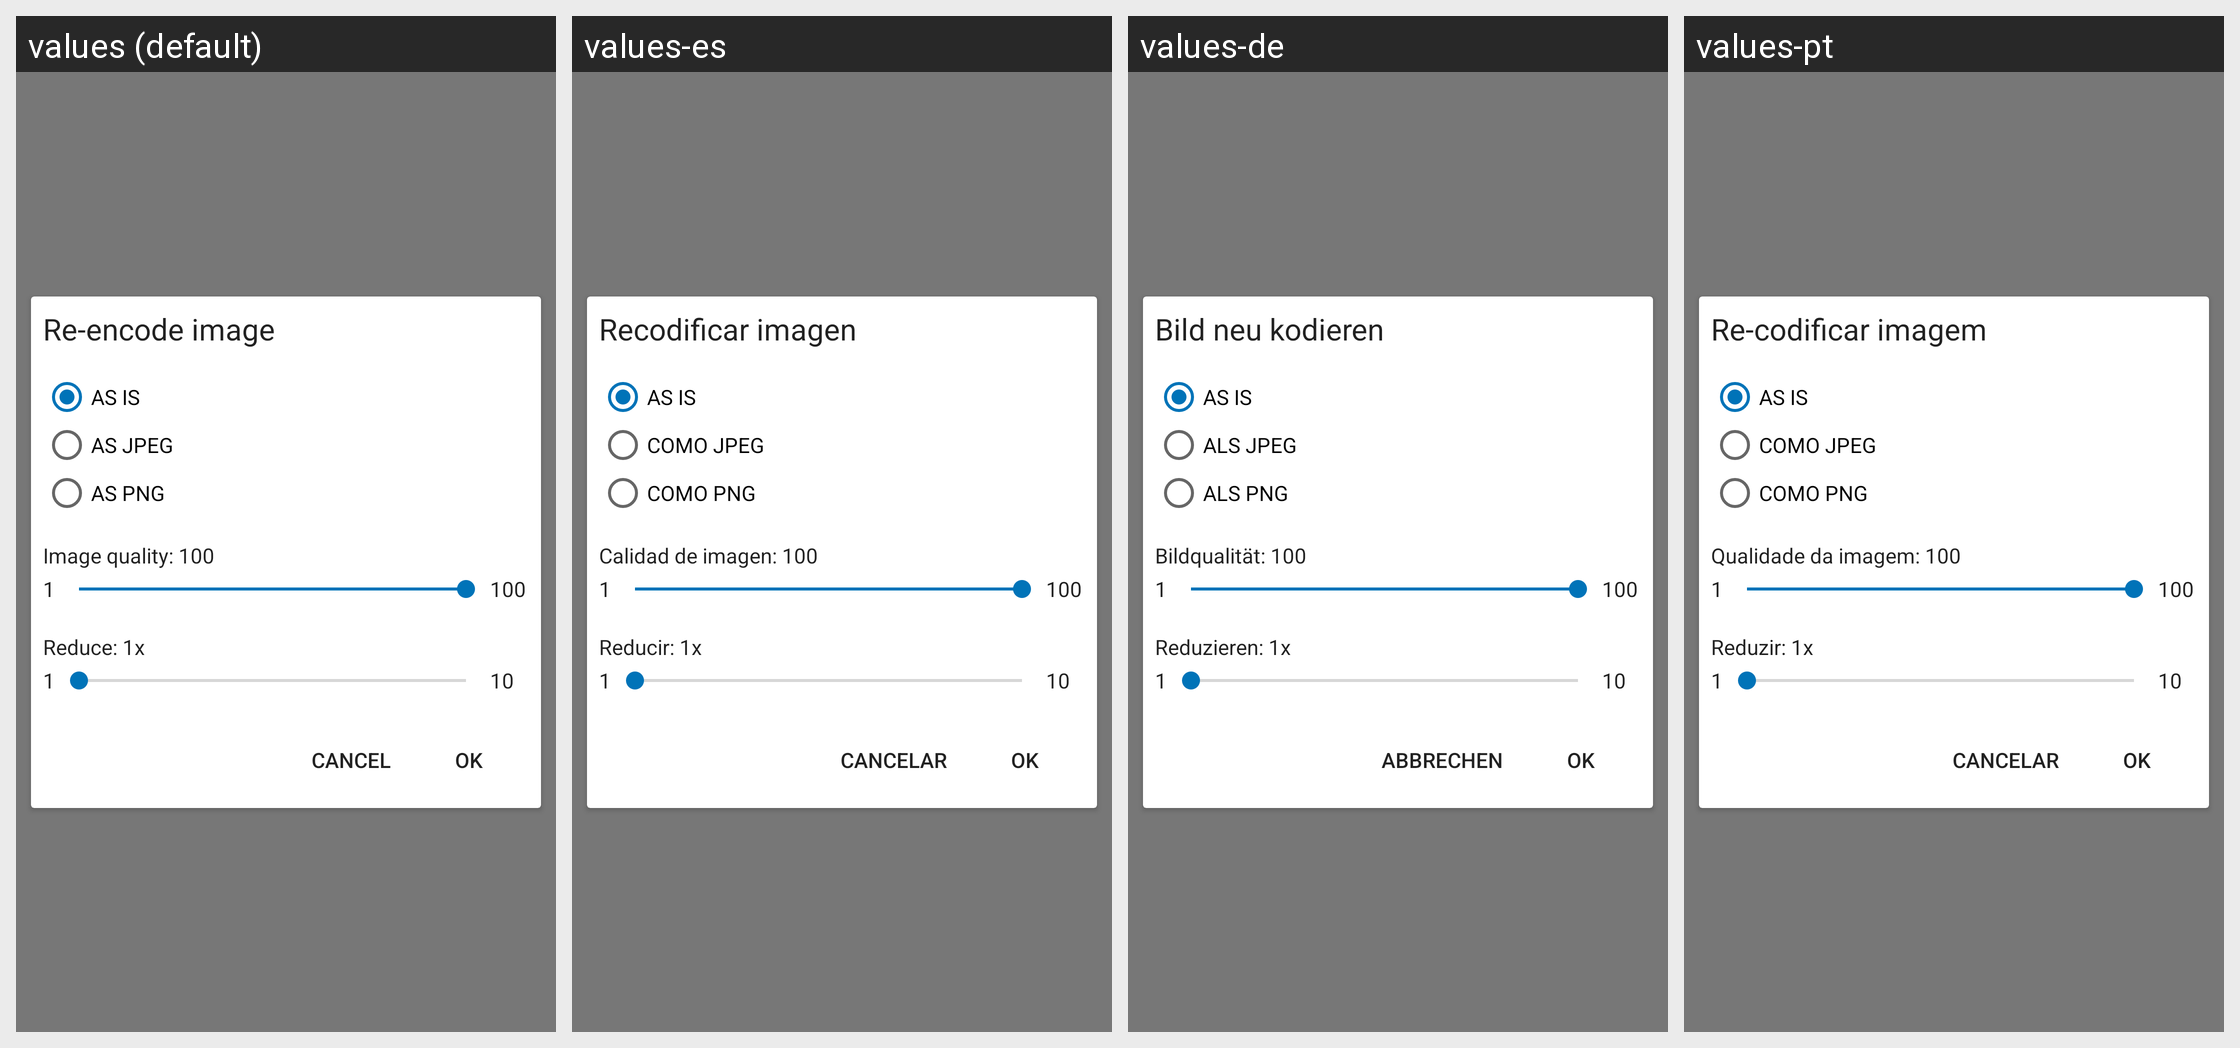

Locale-by-locale string values for the Android screen shown in this grid:
Android screen res/layout/layout_image_reencoding.xml rendered under 4 locales, left to right: values (default), values-es, values-de, values-pt. Device: Nexus 5 (rendered at 1080×1920; each locale shown at half size, 540×960, under a caption strip naming it); theme Chan.Theme.
Other locales in the repository, not shown: values-fr, values-it, values-ja, values-ru.
Strings drawn on this screen, with the default value and each locale's value (text and hints the layout hard-codes, and strings that could not be matched under every locale, appear in the picture but are not listed):

reencode_image_re_encode_image_text
  values: Re-encode image
  values-es: Recodificar imagen
  values-de: Bild neu kodieren
  values-pt: Re-codificar imagem

reencode_image_as_jpeg
  values: AS JPEG
  values-es: COMO JPEG
  values-de: ALS JPEG
  values-pt: COMO JPEG

reencode_image_as_png
  values: AS PNG
  values-es: COMO PNG
  values-de: ALS PNG
  values-pt: COMO PNG

reencode_image_image_quality_100_default_text
  values: Image quality: 100
  values-es: Calidad de imagen: 100
  values-de: Bildqualität: 100
  values-pt: Qualidade da imagem: 100

reencode_image_reduce_1x_default_text
  values: Reduce: 1x
  values-es: Reducir: 1x
  values-de: Reduzieren: 1x
  values-pt: Reduzir: 1x

cancel
  values: Cancel
  values-es: Cancelar
  values-de: Abbrechen
  values-pt: Cancelar

ok
  values: OK
  values-es: OK
  values-de: OK
  values-pt: OK
